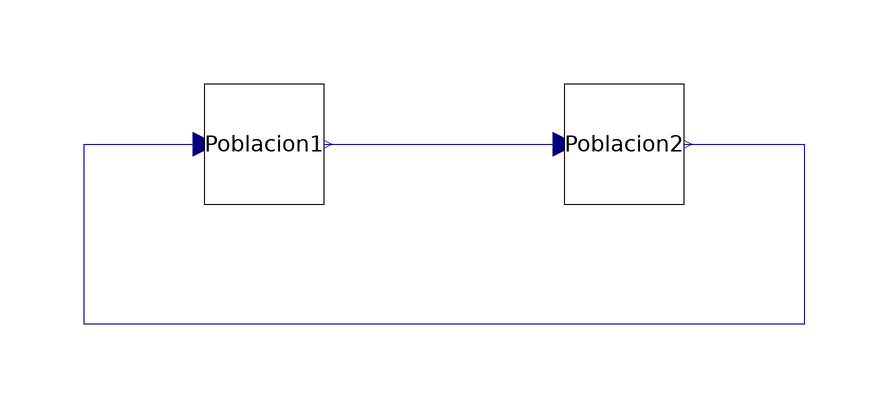

This picture is the connection diagram that the Modelica source below describes through its graphical annotations.

model twoPopulationSIRblock
  discreteSIRimpBlock Poblacion1 annotation(
    Placement(visible = true, transformation(origin = {-30, 10}, extent = {{-10, -10}, {10, 10}}, rotation = 0)));
  discreteSIRimpBlock Poblacion2(I0 = 0)  annotation(
    Placement(visible = true, transformation(origin = {30, 10}, extent = {{-10, -10}, {10, 10}}, rotation = 0)));
equation
  connect(Poblacion1.exp, Poblacion2.imp) annotation(
    Line(points = {{-20, 10}, {20, 10}}, color = {0, 0, 127}));
  connect(Poblacion2.exp, Poblacion1.imp) annotation(
    Line(points = {{40, 10}, {60, 10}, {60, -20}, {-60, -20}, {-60, 10}, {-40, 10}}, color = {0, 0, 127}));
annotation(
    experiment(StartTime = 0, StopTime = 50, Tolerance = 1e-6, Interval = 0.1));
end twoPopulationSIRblock;